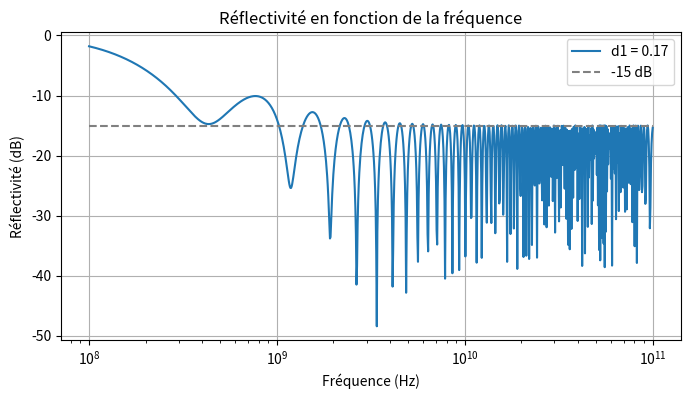
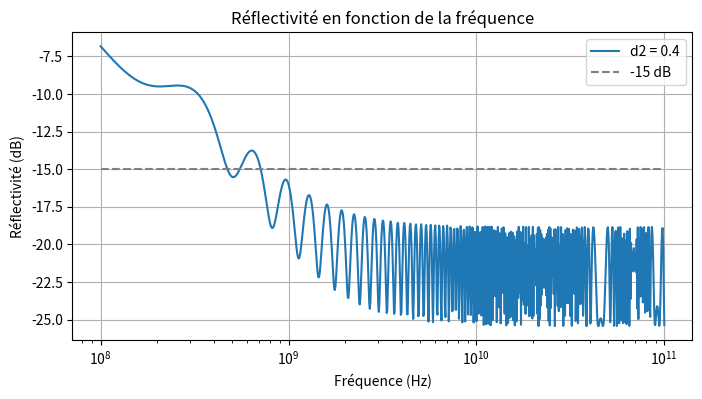
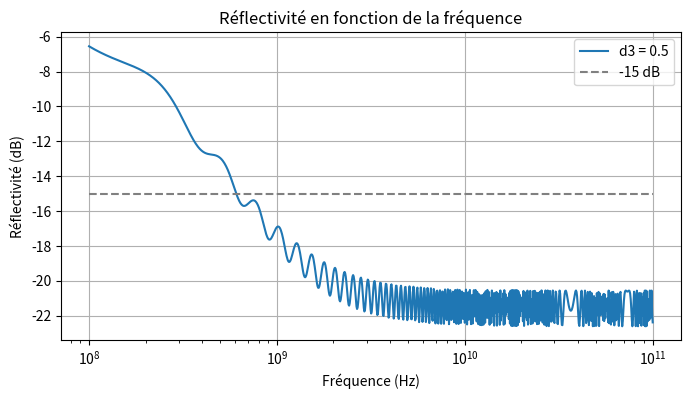

Python code for these plots, in order:
import numpy as np
import matplotlib.pyplot as plt
from scipy.optimize import minimize

eps_r=1.4
eps_0=8.854e-12
c=3e8
mu_0=4e-7*np.pi
eta_0=np.sqrt(mu_0/eps_0)

def gamma_i(i,sigmas, omega):
    n_prime=np.sqrt(np.sqrt(eps_r**2 + (sigmas[i]/(omega*eps_0))**2) + eps_r)/np.sqrt(2)
    n_double_prime=-np.sqrt(np.sqrt(eps_r**2 + (sigmas[i]/(omega*eps_0))**2) - eps_r)/np.sqrt(2)
    return (n_prime + 1j*n_double_prime)*omega/c

def M_i(i,d,omega,sigmas):
    n_prime=np.sqrt(np.sqrt(eps_r**2 + (sigmas[i]/(omega*eps_0))**2) + eps_r)/np.sqrt(2)
    n_double_prime=-np.sqrt(np.sqrt(eps_r**2 + (sigmas[i]/(omega*eps_0))**2) - eps_r)/np.sqrt(2)
    M = np.array([[np.cos(gamma_i(i,sigmas,omega)*d), eta_0/(n_prime+1j*n_double_prime) * 1j * np.sin(gamma_i(i,sigmas,omega)*d)],
                  [1j*(n_prime+1j*n_double_prime)/(eta_0) * np.sin(gamma_i(i,sigmas,omega)*d), np.cos(gamma_i(i,sigmas,omega)*d)]])
    return M

def total_M(omega,d,sigmas):
    M_tot = np.identity(2)
    for i in range(len(sigmas)):
        M_tot = np.matmul(M_tot, M_i(i,d,omega,sigmas))
    return M_tot

def reflection_coeff(omega,d,sigmas):
    M_tot = M_i(0,d,omega,sigmas)
    r = (M_tot[0,1] - eta_0*M_tot[1,1]) / (M_tot[0,1] + eta_0*M_tot[1,1])   
    return r




def calculate_reflectivity(f, d, sigmas):
    omega = 2 * np.pi * f
    r = reflection_coeff(omega, d, sigmas)
    R = np.abs(r)**2
    return R

def minimize_reflectivity(f, d, initial_sigmas, bounds):
    """
    Minimise la réflectivité en fonction des conductivités.

    Paramètres
    ----------
    f : float
        Fréquence.
    d : float
        Épaisseur de la couche.
    initial_sigmas : list de taille 3
        Valeurs initiales pour la conductivité des 3 couches.
    bounds : list de tuples, optionnel
        Bornes pour chaque sigma, ex: [(1e-6, 1), (1e-6, 1), (1e-6, 1)]

    Retour
    ------
    result : OptimizeResult
        Résultat de l’optimisation (avec .x pour les sigmas optimaux et .fun pour la réflectivité minimale).
    """
    x0 = np.log10(initial_sigmas)
    log_bounds = [(np.log10(lo), np.log10(hi)) for lo, hi in bounds]
    # Fonction objectif : la réflectivité à minimiser
    def objective(x):
        sigmas = 10**x
        return calculate_reflectivity(f, d, sigmas)

    # Appel à la fonction d'optimisation
    result = minimize(
        objective,
        x0=x0,
        bounds=log_bounds,
        method='L-BFGS-B', 
        options={'ftol': 1e-10, 'gtol': 1e-10}  # méthode adaptée aux bornes et aux problèmes lisses
            )
    result.x = 10**result.x  # Convertir les sigmas optimaux en échelle linéaire
    return result


f = 2e9  # Fréquence de 2 GHz
d1 = 0.17  # Épaisseur de la couche
d2 = 0.4
d3 = 0.5
initial_sigmas = [0.1, 0.1, 0.1]
bounds=[(1e-10, 1), (1e-10, 1), (1e-10, 1)]  # car sigma est compris entre 0 et 1

### on trouve sigma optimal pour une fréquence fixé à 2GHz

resultat1 = minimize_reflectivity(f, d1, initial_sigmas, bounds)
resultat2 = minimize_reflectivity(f, d2, initial_sigmas, bounds)
resultat3 = minimize_reflectivity(f, d3, initial_sigmas, bounds)

print("Sigmas1 optimaux :", resultat1.x)
print("Sigmas2 optimaux :", resultat2.x)
print("Sigmas3 optimaux :", resultat3.x)
print("Réflectivité 1 minimale :", 10*np.log10(resultat1.fun))
print("Réflectivité 2 minimale :", 10*np.log10(resultat2.fun))
print("Réflectivité 3 minimale :", 10*np.log10(resultat3.fun))  
print("Sigmas initiaux :", initial_sigmas)

frequencies = np.logspace(8, 11, 1000)
R1 = []
R2 = []
R3 = []
for f in frequencies:
    R1.append(10*np.log10(calculate_reflectivity(f, d1, resultat1.x)))
    R2.append(10*np.log10(calculate_reflectivity(f, d2, resultat2.x)))
    R3.append(10*np.log10(calculate_reflectivity(f, d3, resultat3.x)))

plt.figure(figsize=(8,4))
plt.plot(frequencies, np.array(R1), label='d1 = ' + str(d1))
plt.plot(frequencies, np.array([-15 for _ in frequencies]), label='-15 dB' , linestyle='--', color='grey')
plt.xscale("log")
plt.xlabel("Fréquence (Hz)")
plt.ylabel("Réflectivité (dB)")
plt.title("Réflectivité en fonction de la fréquence")
plt.legend()
plt.grid()

plt.figure(figsize=(8,4))
plt.plot(frequencies, np.array(R2), label='d2 = ' + str(d2))

plt.plot(frequencies, np.array([-15 for _ in frequencies]), label='-15 dB' , linestyle='--', color='grey')
plt.xscale("log")
plt.xlabel("Fréquence (Hz)")
plt.ylabel("Réflectivité (dB)")
plt.title("Réflectivité en fonction de la fréquence")
plt.legend()
plt.grid()

plt.figure(figsize=(8,4))
plt.plot(frequencies, np.array(R3), label='d3 = ' + str(d3))
plt.plot(frequencies, np.array([-15 for _ in frequencies]), label='-15 dB' , linestyle='--', color='grey')
plt.xscale("log")
plt.xlabel("Fréquence (Hz)")
plt.ylabel("Réflectivité (dB)")
plt.title("Réflectivité en fonction de la fréquence")
plt.legend()
plt.grid()
plt.show()




